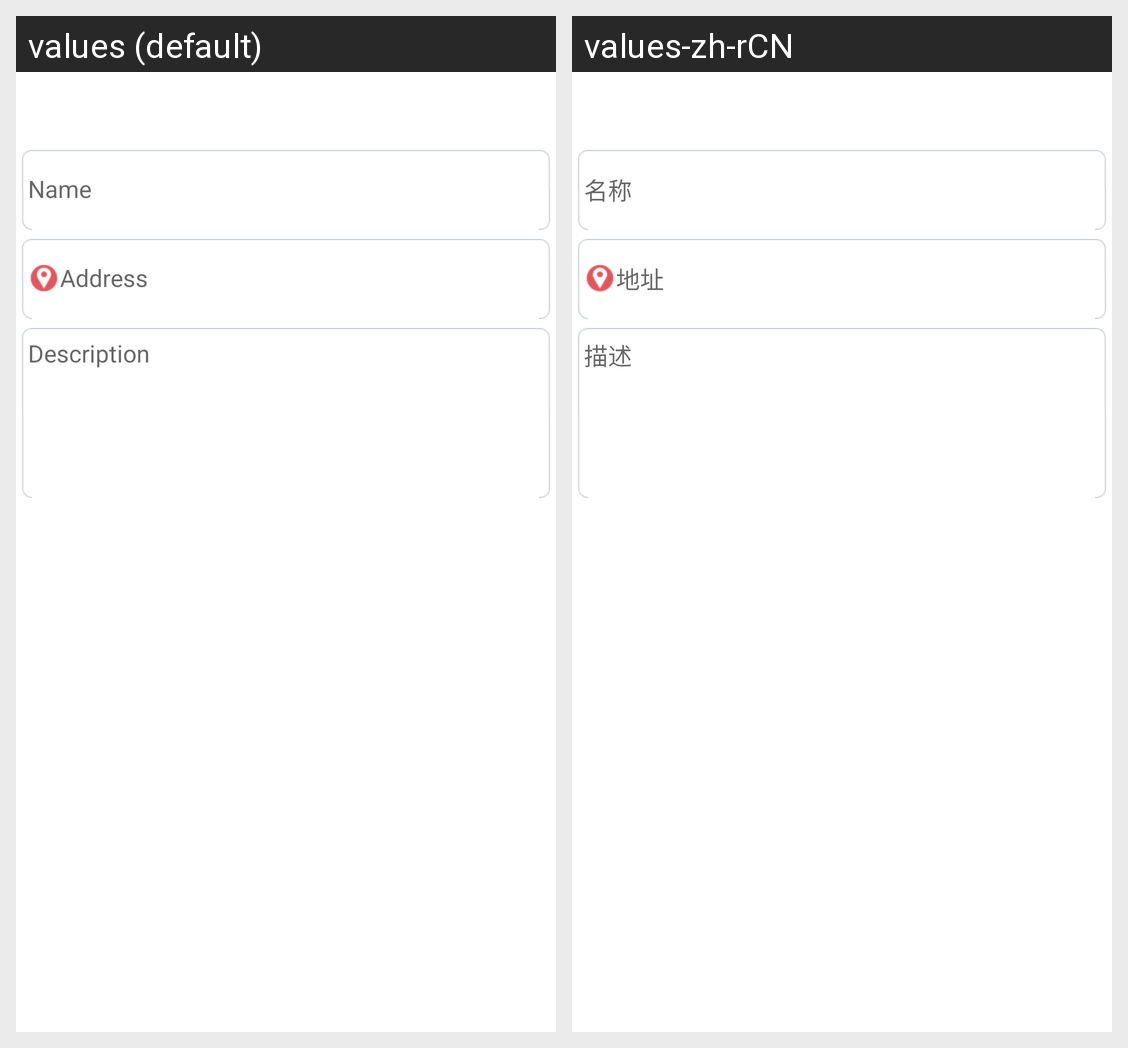

For this localized Android screen grid, give each drawn string resource with its value in every locale shown.
Android screen res/layout/create_page_ui.xml rendered under 2 locales, left to right: values (default), values-zh-rCN. Device: Nexus 5 (rendered at 1080×1920; each locale shown at half size, 540×960, under a caption strip naming it); theme Theme.MaterialComponents.DayNight.NoActionBar.
Strings drawn on this screen, with the default value and each locale's value (text and hints the layout hard-codes, and strings that could not be matched under every locale, appear in the picture but are not listed):

label_name
  values: Name
  values-zh-rCN: 名称

update_profile_address_hint
  values: Address
  values-zh-rCN: 地址

label_description
  values: Description
  values-zh-rCN: 描述
